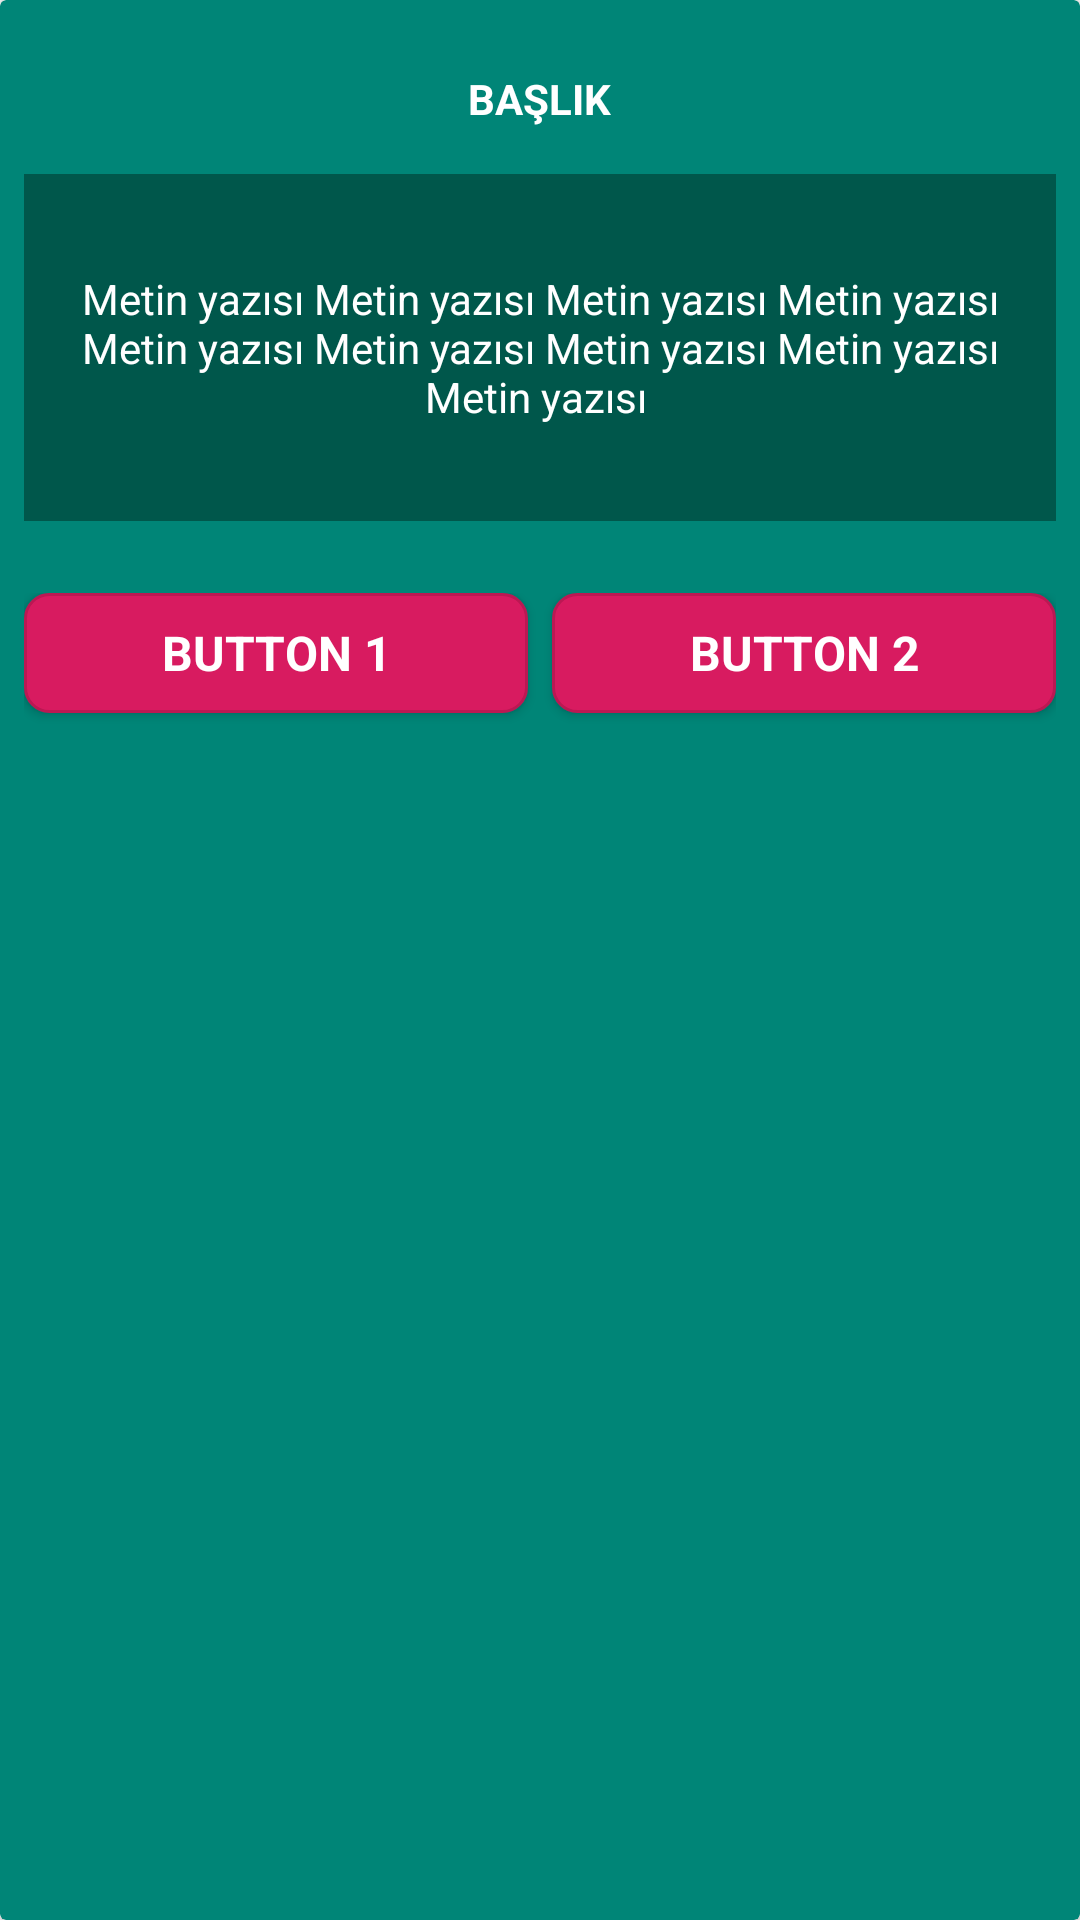

Write the Android layout XML for this screen, with the resource values it uses.
<!-- AndroidManifest.xml: application theme AppTheme -->
<!-- res/layout/dialog_two_buttons.xml -->
<?xml version="1.0" encoding="utf-8"?>
<androidx.cardview.widget.CardView xmlns:android="http://schemas.android.com/apk/res/android"
                                    xmlns:app="http://schemas.android.com/apk/res-auto"
                                    app:cardBackgroundColor="@color/colorPrimary"
                                    app:contentPadding="8dp"
                                    android:layout_width="match_parent"
                                    android:layout_height="wrap_content">

    <RelativeLayout android:layout_width="match_parent" android:layout_height="wrap_content">




    <TextView
            android:id="@+id/txtTitle"
            android:text="BAŞLIK"
            android:layout_centerHorizontal="true"
            android:gravity="center"
            android:textStyle="bold"
            android:textColor="@color/white"
            android:layout_gravity="center_horizontal"
            android:layout_width="wrap_content"
            android:layout_height="50dp"/>

    <TextView
            android:id="@+id/txtMessage"
            android:text="Metin yazısı Metin yazısı Metin yazısı Metin yazısı Metin yazısı Metin yazısı Metin yazısı Metin yazısı Metin yazısı "
            android:layout_below="@+id/txtTitle"
            android:paddingStart="16dp"
            android:paddingEnd="16dp"
            android:paddingBottom="32dp"
            android:paddingTop="32dp"
            android:background="@color/colorPrimaryDark"
            android:textColor="@color/white"
            android:gravity="center"
            android:layout_width="match_parent"
            android:minHeight="100dp"
            android:layout_height="wrap_content"/>

    <LinearLayout
            android:layout_below="@+id/txtMessage"
            android:layout_marginTop="24dp"
            android:orientation="horizontal"
            android:layout_width="match_parent"
            android:layout_height="50dp">

        <androidx.appcompat.widget.AppCompatButton
                android:id="@+id/btnLeft"
                style="@style/ButtonFlatAccent"
                android:layout_marginEnd="4dp"
                android:layout_marginRight="4dp"
                android:text="BUTTON 1"
                android:layout_weight="1"
                android:layout_width="0dp"
                android:layout_height="40dp"/>

        <androidx.appcompat.widget.AppCompatButton
                android:id="@+id/btnRight"
                style="@style/ButtonFlatAccent"
                android:layout_marginLeft="4dp"
                android:layout_marginStart="4dp"
                android:text="BUTTON 2"
                android:layout_weight="1"
                android:layout_width="0dp"
                android:layout_height="40dp"/>

    </LinearLayout>

    </RelativeLayout>

</androidx.cardview.widget.CardView>
<!-- resources referenced by this layout -->
<resources>
  <color name="colorPrimary">#008577</color>
  <color name="colorPrimaryDark">#00574B</color>
  <color name="white">#FFFFFF</color>
  <style name="ButtonFlatAccent" parent="@android:style/Widget.Button">
          <item name="android:gravity">center_vertical|center_horizontal</item>
          <item name="android:textColor">#FFFFFF</item>
          <item name="android:background">@drawable/states_button_flat_accent</item>
          <item name="android:textSize">16sp</item>
          <item name="android:textStyle">bold</item>
          <item name="android:focusable">true</item>
          <item name="android:clickable">true</item>
      </style>
  <style name="AppTheme" parent="Theme.AppCompat.Light.DarkActionBar">
          <item name="windowNoTitle">true</item>
          <item name="windowActionBar">false</item>
          <item name="colorPrimary">@color/colorPrimary</item>
          <item name="colorPrimaryDark">@color/colorPrimaryDark</item>
          <item name="colorAccent">@color/colorAccent</item>
      </style>
  <!-- drawable states_button_flat_accent (drawable) -->
  <?xml version="1.0" encoding="utf-8"?>
  <selector xmlns:android="http://schemas.android.com/apk/res/android">
      <item
          android:state_pressed="true"
          android:state_enabled="true"
          android:drawable="@drawable/button_pressed_flat_accent" />
      <item
          android:state_focused="true"
          android:state_enabled="true"
          android:drawable="@drawable/button_pressed_flat_accent" />
      <item
          android:state_enabled="true"
          android:drawable="@drawable/button_enabled_flat_accent" />
  </selector>
  <color name="colorAccent">#D81B60</color>
  <!-- drawable button_pressed_flat_accent (drawable) -->
  <?xml version="1.0" encoding="utf-8"?>
  <shape xmlns:android="http://schemas.android.com/apk/res/android" android:shape="rectangle">
      <gradient
          android:startColor="@color/colorAccent2"
          android:endColor="@color/colorAccent2"
          android:angle="90"/>
      <padding android:left="15dp"
          android:top="1dp"
          android:right="15dp"
          android:bottom="1dp" />
      <stroke
          android:width="1dp"
          android:color="@color/colorAccent" />
      <corners android:radius="8dp" />
  </shape>
  <!-- drawable button_enabled_flat_accent (drawable) -->
  <?xml version="1.0" encoding="utf-8"?>
  <shape xmlns:android="http://schemas.android.com/apk/res/android" android:shape="rectangle">
      <gradient
          android:startColor="@color/colorAccent"
          android:endColor="@color/colorAccent"
          android:angle="90"/>
      <padding android:left="15dp"
          android:top="1dp"
          android:right="15dp"
          android:bottom="1dp" />
      <stroke
          android:width="1dp"
          android:color="@color/colorAccent2" />
      <corners android:radius="8dp" />
  </shape>
  <color name="colorAccent2">#BB1853</color>
</resources>
